Image classification data set "grape_data" (zs1314/Smart-grape-platform on GitHub). Class labels (11): Auxerrois grape, Cabernet Franc grape, Cabernet Sauvignon grape, Chardonnay grape, Merlot grape, Muller Thurgau grape, Pinot Noir grape, Riesling grape, Sauvignon Blanc grape, Syrah grape, Tempranillo grape.

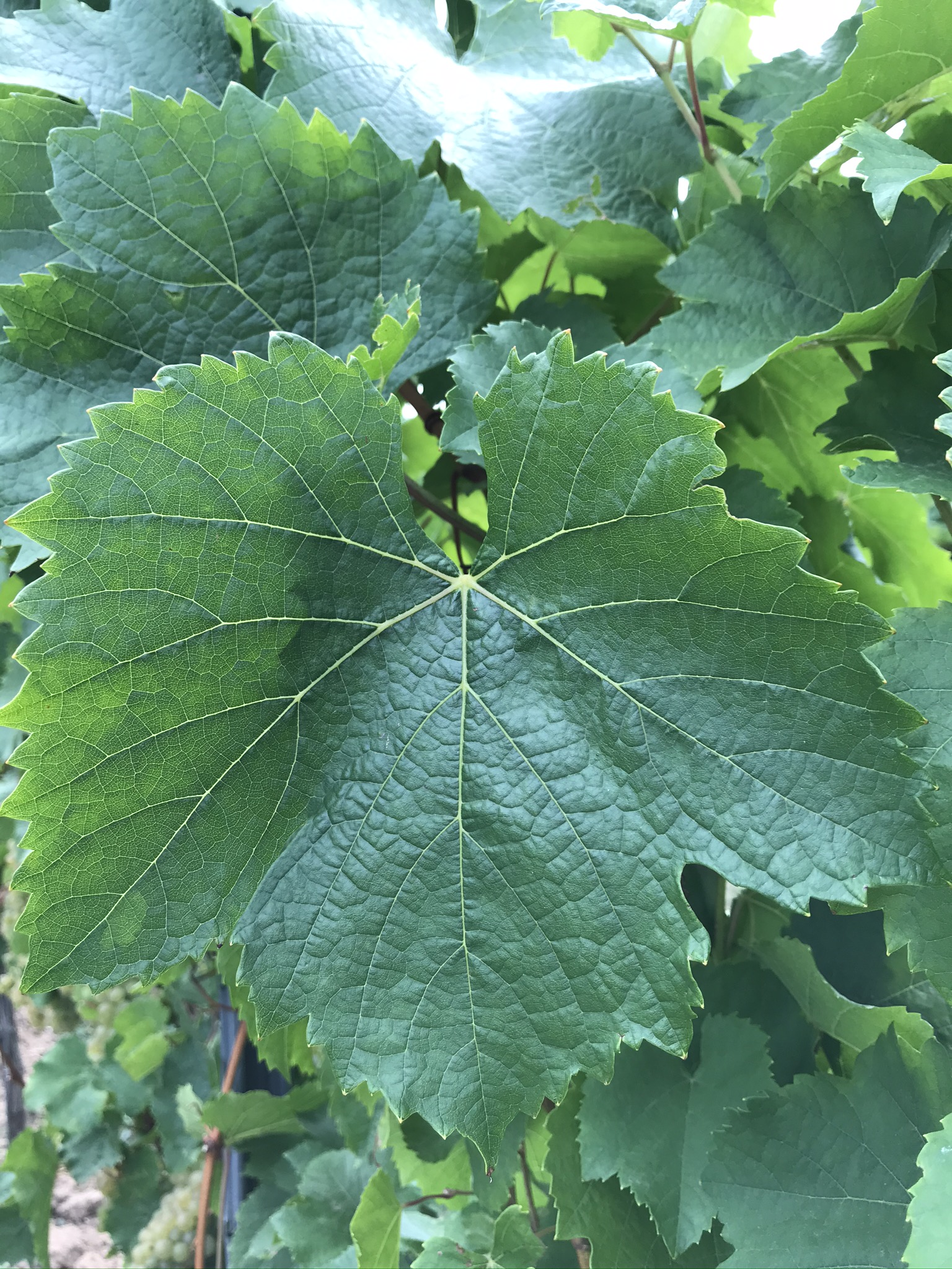
Label: Auxerrois grape

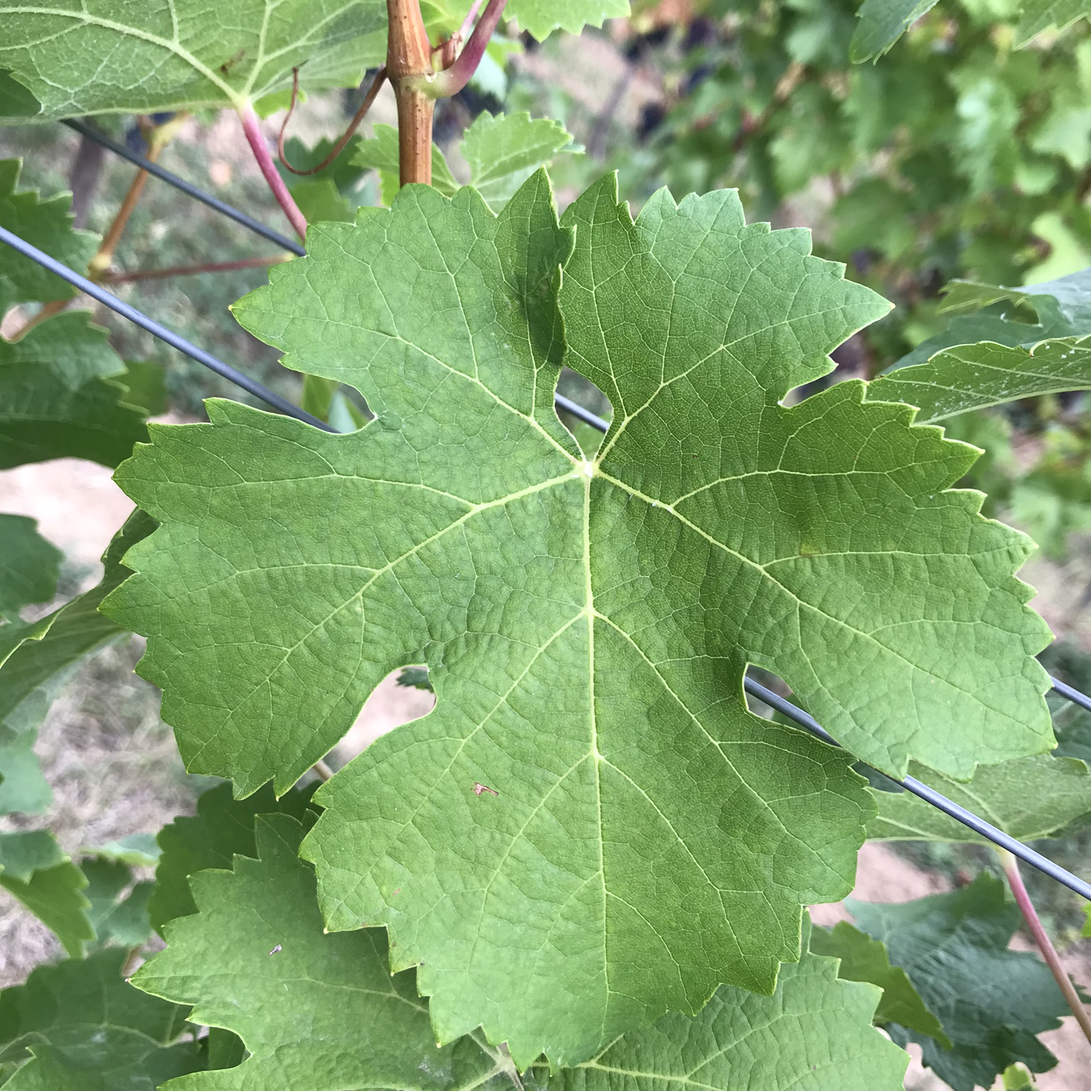
Label: Cabernet Franc grape

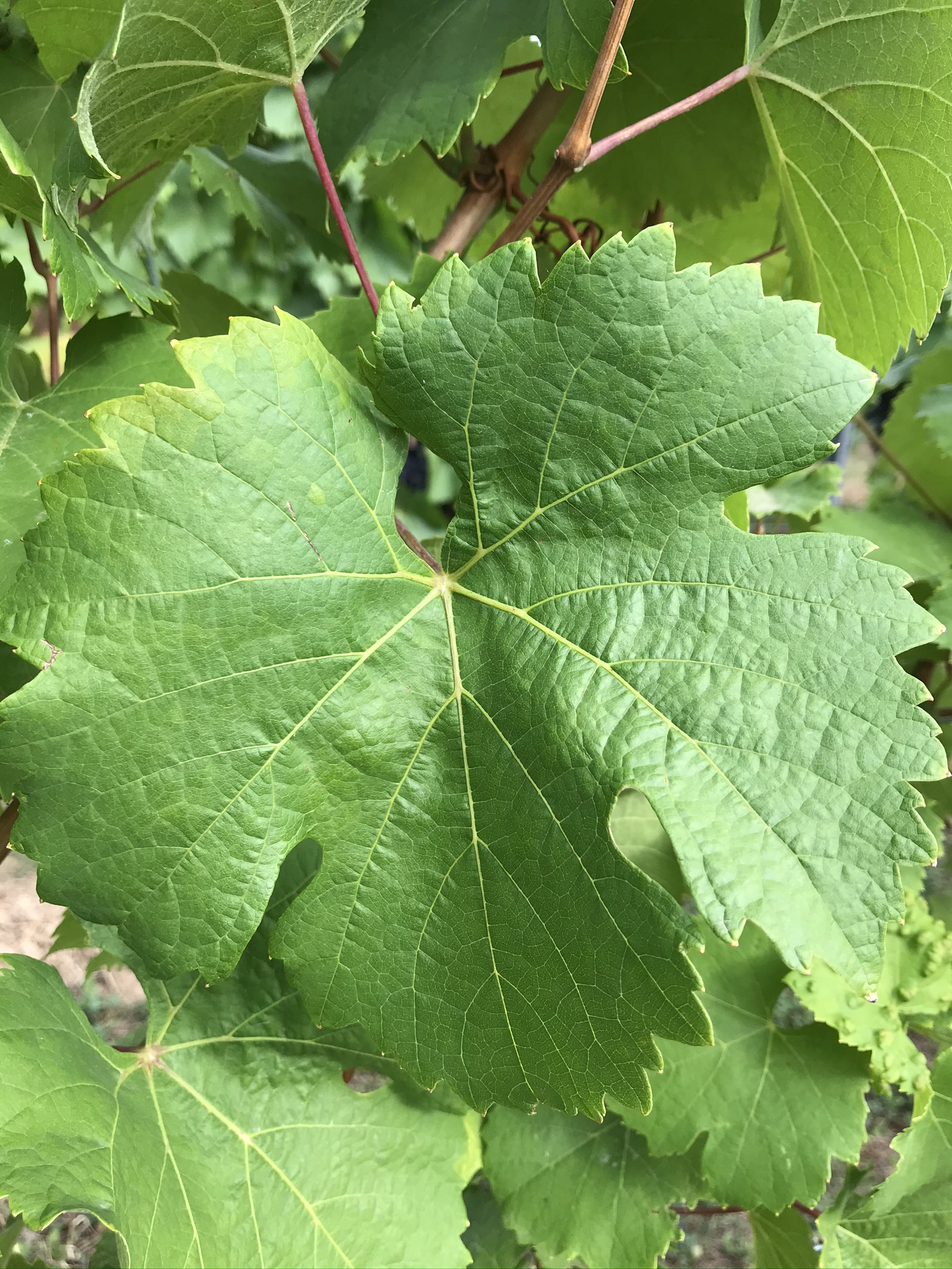
Label: Riesling grape

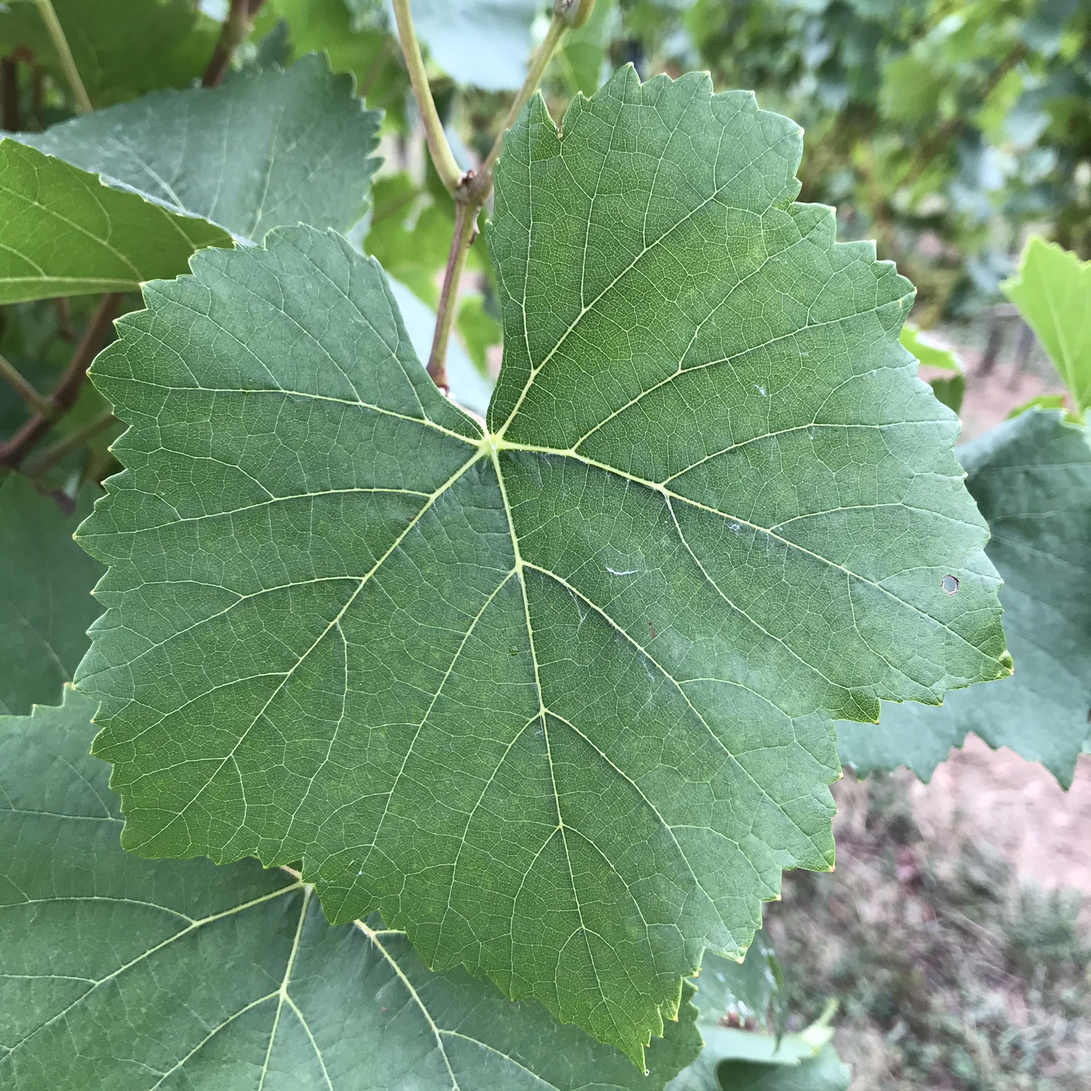
Label: Pinot Noir grape

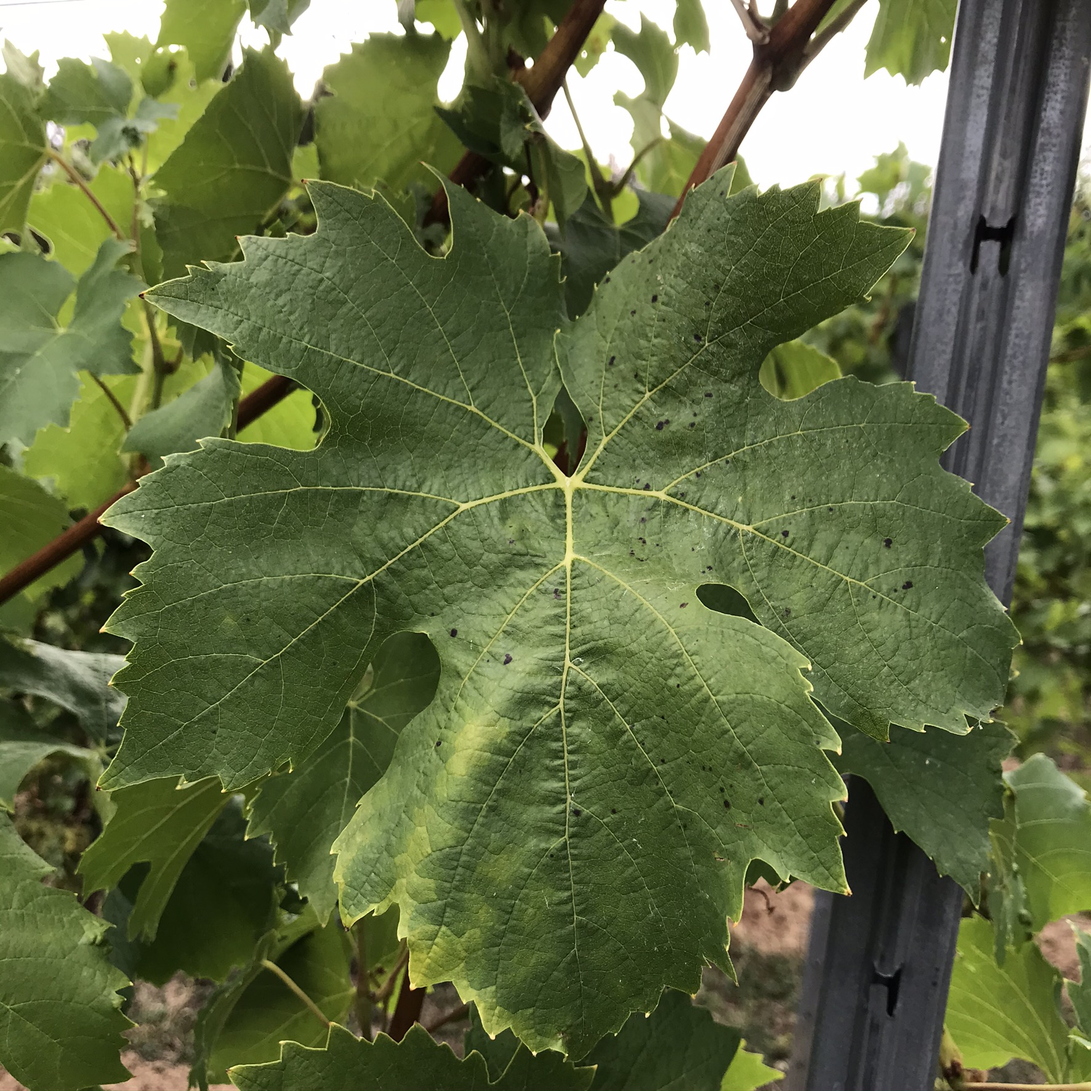
Label: Muller Thurgau grape

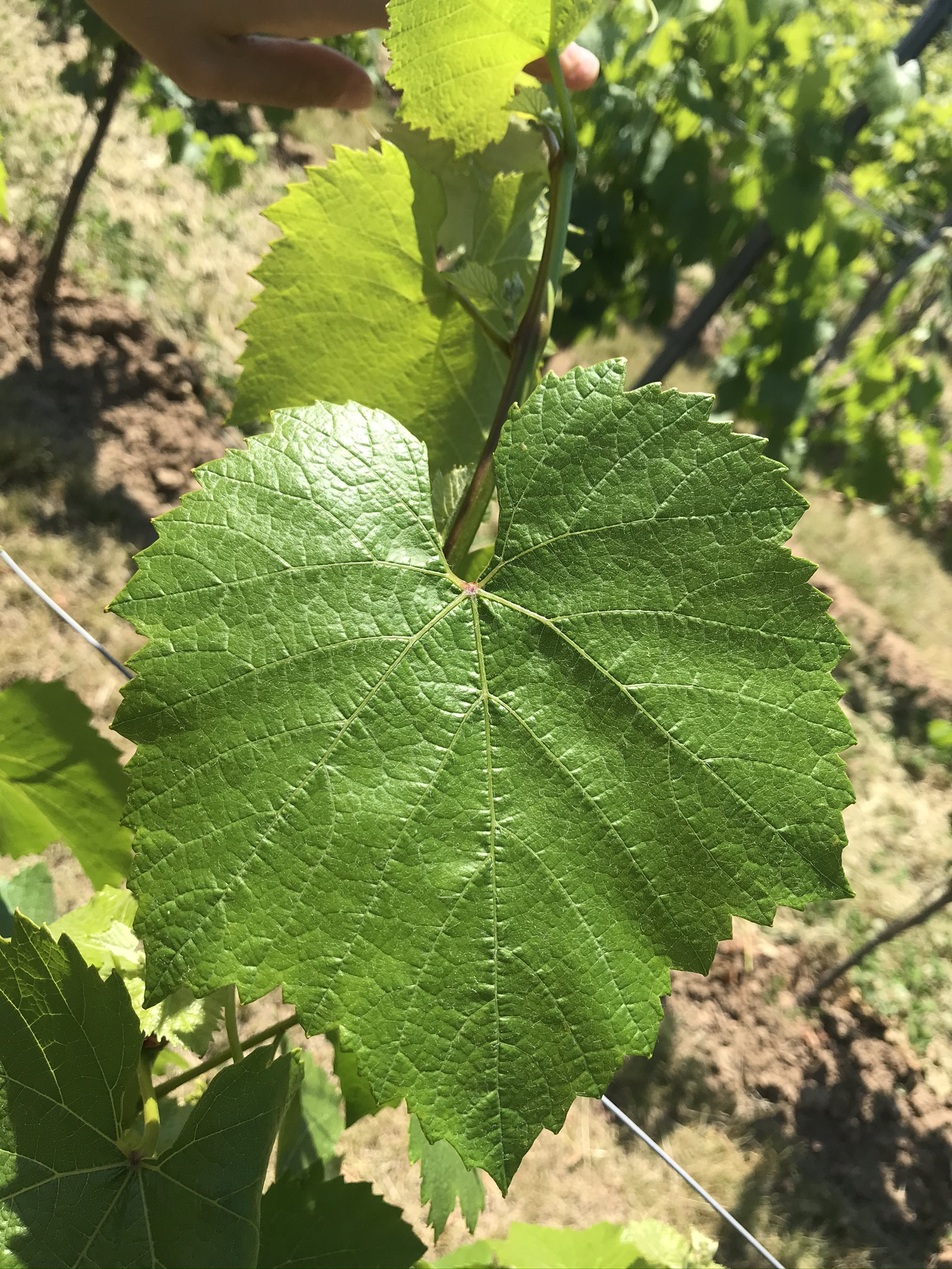
Label: Chardonnay grape
